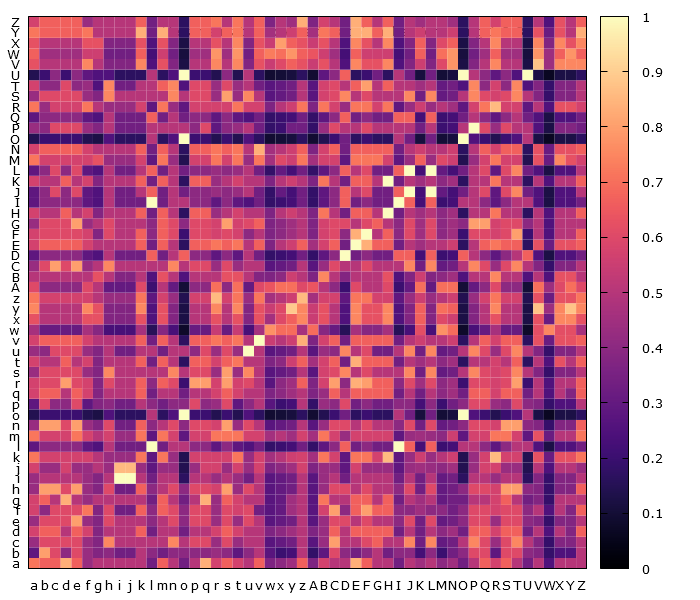

The file beside this chart, header and first rows:
, a, b, c, d, e, f, g, h, i, j, k, l, m, n, o, p, q, r, s, t, u, v, w
a, 0.7143, 0.6667, 0.6667, 0.8333, 0.6667, 0.4286, 0.5, 0.5, 0.5, 0.5, 0.5, 0.3333, 0.6667, 0.5, 0.3333, 0.5, 0.8333, 0.5714, 0.6667, 0.5714, 0.5, 0.6667, 0.3636
b, 0.2857, 0.8, 0.6, 0.4, 0.6, 0.4286, 0.375, 0.4, 0.3333, 0.3333, 0.5, 0.4, 0.3333, 0.4, 0.4, 0.4, 0.4, 0.4286, 0.4, 0.2857, 0.4, 0.5, 0.2727
c, 0.4286, 0.6, 0.6, 0.6, 0.6, 0.4286, 0.375, 0.75, 0.5, 0.5, 0.5, 0.5, 0.5, 0.75, 0.5, 0.6, 0.6, 0.4286, 0.6, 0.4286, 0.5, 0.5, 0.2727
d, 0.5714, 0.6667, 0.6667, 0.5, 0.6667, 0.5714, 0.375, 0.5, 0.5, 0.5, 0.6667, 0.3333, 0.5, 0.5, 0.3333, 0.5, 0.5, 0.5714, 0.6667, 0.5714, 0.5, 0.5, 0.3636
e, 0.4286, 0.6, 0.6, 0.6, 0.8, 0.4286, 0.375, 0.6, 0.5, 0.5, 0.5, 0.4, 0.5, 0.6, 0.4, 0.6, 0.6, 0.4286, 0.6, 0.4286, 0.6, 0.5, 0.2727
f, 0.5714, 0.4, 0.6, 0.6, 0.6, 0.7143, 0.375, 0.6, 0.3333, 0.3333, 0.6667, 0.4, 0.6667, 0.6, 0.4, 0.6, 0.6, 0.4286, 0.6, 0.5714, 0.6, 0.3333, 0.2727
g, 0.5714, 0.6667, 0.5, 0.8333, 0.5, 0.4286, 0.5, 0.5, 0.5, 0.5, 0.5, 0.3333, 0.6667, 0.5, 0.3333, 0.5, 0.8333, 0.4286, 0.6667, 0.5714, 0.5, 0.5, 0.2727
h, 0.4286, 0.8, 0.8, 0.6, 0.8, 0.4286, 0.375, 0.6, 0.3333, 0.3333, 0.6667, 0.4, 0.5, 0.6, 0.4, 0.6, 0.6, 0.5714, 0.8, 0.4286, 0.6, 0.5, 0.2727
i, 0.4286, 0.5, 0.5, 0.5, 0.5, 0.4286, 0.375, 0.5, 1.0, 1.0, 0.5, 0.3333, 0.5, 0.5, 0.1667, 0.5, 0.5, 0.4286, 0.5, 0.4286, 0.3333, 0.5, 0.2727
j, 0.5714, 0.4286, 0.4286, 0.5714, 0.4286, 0.4286, 0.5, 0.4286, 0.8571, 0.8571, 0.4286, 0.2857, 0.4286, 0.4286, 0.1429, 0.4286, 0.5714, 0.5714, 0.4286, 0.5714, 0.4286, 0.5714, 0.3636
k, 0.7143, 0.5714, 0.5714, 0.5714, 0.5714, 0.5714, 0.5, 0.4286, 0.4286, 0.4286, 0.7143, 0.2857, 0.7143, 0.4286, 0.1429, 0.5714, 0.5714, 0.5714, 0.5714, 0.7143, 0.4286, 0.5714, 0.4545
l, 0.2857, 0.4, 0.4, 0.4, 0.4, 0.2857, 0.25, 0.5, 0.3333, 0.3333, 0.3333, 1.0, 0.3333, 0.5, 0.5, 0.4, 0.4, 0.2857, 0.4, 0.2857, 0.25, 0.3333, 0.1818
m, 0.7143, 0.5714, 0.5714, 0.5714, 0.7143, 0.5714, 0.5, 0.5714, 0.4286, 0.4286, 0.7143, 0.2857, 0.7143, 0.5714, 0.2857, 0.5714, 0.5714, 0.7143, 0.7143, 0.7143, 0.5714, 0.5714, 0.4545
n, 0.4286, 0.8, 0.8, 0.6, 0.8, 0.4286, 0.375, 0.6, 0.3333, 0.3333, 0.6667, 0.4, 0.5, 0.6, 0.4, 0.6, 0.6, 0.5714, 0.8, 0.4286, 0.6, 0.5, 0.2727
o, 0.1429, 0.2, 0.2, 0.2, 0.2, 0.1429, 0.125, 0.25, 0.1667, 0.1667, 0.1667, 0.5, 0.1667, 0.25, 1.0, 0.2, 0.2, 0.1429, 0.2, 0.1429, 0.25, 0.1667, 0.09091
p, 0.2857, 0.6, 0.4, 0.4, 0.6, 0.2857, 0.375, 0.4, 0.3333, 0.3333, 0.5, 0.4, 0.3333, 0.4, 0.4, 0.6, 0.4, 0.4286, 0.6, 0.2857, 0.4, 0.5, 0.2727
q, 0.5714, 0.6667, 0.6667, 0.5, 0.6667, 0.5714, 0.375, 0.5, 0.5, 0.5, 0.6667, 0.3333, 0.5, 0.5, 0.3333, 0.5, 0.5, 0.5714, 0.6667, 0.5714, 0.5, 0.5, 0.3636
r, 0.5714, 0.6, 0.6, 0.8, 0.6, 0.5714, 0.375, 0.6, 0.5, 0.5, 0.6667, 0.4, 0.6667, 0.6, 0.2, 0.8, 0.8, 0.5714, 0.8, 0.5714, 0.6, 0.5, 0.2727
s, 0.4286, 0.6, 0.6, 0.6, 0.6, 0.4286, 0.375, 0.75, 0.5, 0.5, 0.5, 0.5, 0.5, 0.75, 0.5, 0.6, 0.6, 0.4286, 0.8, 0.4286, 0.75, 0.5, 0.2727
t, 0.5714, 0.5, 0.5, 0.6667, 0.5, 0.5714, 0.375, 0.5, 0.5, 0.5, 0.6667, 0.3333, 0.6667, 0.5, 0.1667, 0.6667, 0.6667, 0.5714, 0.6667, 0.7143, 0.5, 0.5, 0.3636
u, 0.4286, 0.4, 0.6, 0.6, 0.6, 0.4286, 0.375, 0.5, 0.3333, 0.3333, 0.5, 0.5, 0.3333, 0.5, 0.5, 0.4, 0.6, 0.4286, 0.6, 0.4286, 1.0, 0.5, 0.2727
v, 0.5714, 0.6667, 0.6667, 0.6667, 0.6667, 0.5714, 0.5, 0.5, 0.5, 0.5, 0.6667, 0.3333, 0.6667, 0.5, 0.1667, 0.6667, 0.6667, 0.7143, 0.6667, 0.7143, 0.5, 1.0, 0.5455
w, 0.4615, 0.3077, 0.3077, 0.3077, 0.3077, 0.4615, 0.3846, 0.2308, 0.2308, 0.2308, 0.4615, 0.1538, 0.3846, 0.2308, 0.07692, 0.3077, 0.3077, 0.5385, 0.3077, 0.5385, 0.2308, 0.4615, 0.7692
x, 0.625, 0.5, 0.5, 0.5, 0.5, 0.625, 0.625, 0.375, 0.375, 0.375, 0.625, 0.25, 0.625, 0.375, 0.125, 0.5, 0.5, 0.625, 0.5, 0.625, 0.375, 0.625, 0.4545
y, 0.75, 0.5, 0.5, 0.5, 0.5, 0.75, 0.625, 0.375, 0.375, 0.375, 0.75, 0.25, 0.625, 0.375, 0.125, 0.5, 0.5, 0.75, 0.5, 0.75, 0.375, 0.625, 0.5455
z, 0.7143, 0.5714, 0.5714, 0.5714, 0.5714, 0.5714, 0.5, 0.4286, 0.4286, 0.4286, 0.7143, 0.2857, 0.5714, 0.4286, 0.1429, 0.5714, 0.5714, 0.8571, 0.5714, 0.7143, 0.4286, 0.7143, 0.4545
A, 0.6, 0.4, 0.4, 0.4, 0.4, 0.6, 0.5, 0.3, 0.3, 0.3, 0.6, 0.2, 0.5, 0.3, 0.1, 0.4, 0.4, 0.7, 0.4, 0.7, 0.3, 0.6, 0.6364
B, 0.5, 0.5, 0.5, 0.5, 0.5, 0.5, 0.625, 0.5, 0.375, 0.375, 0.5, 0.25, 0.625, 0.5, 0.25, 0.5, 0.5, 0.5, 0.625, 0.625, 0.5, 0.375, 0.3636
C, 0.4286, 0.6, 0.8, 0.6, 0.8, 0.4286, 0.5, 0.75, 0.5, 0.5, 0.5, 0.5, 0.5, 0.75, 0.5, 0.6, 0.6, 0.4286, 0.6, 0.4286, 0.5, 0.5, 0.2727
D, 0.2857, 0.4, 0.4, 0.4, 0.4, 0.2857, 0.25, 0.5, 0.3333, 0.3333, 0.3333, 0.6667, 0.3333, 0.5, 0.6667, 0.4, 0.4, 0.2857, 0.4, 0.2857, 0.5, 0.3333, 0.1818
E, 0.5714, 0.6667, 0.6667, 0.6667, 0.6667, 0.5714, 0.5, 0.5, 0.5, 0.5, 0.6667, 0.3333, 0.6667, 0.5, 0.1667, 0.6667, 0.6667, 0.7143, 0.6667, 0.7143, 0.5, 0.6667, 0.3636
F, 0.5714, 0.6, 0.6, 0.6, 0.6, 0.5714, 0.375, 0.6, 0.5, 0.5, 0.6667, 0.4, 0.6667, 0.6, 0.2, 0.6, 0.6, 0.5714, 0.6, 0.5714, 0.4, 0.5, 0.3636
G, 0.4286, 0.6, 0.6, 0.6, 0.8, 0.4286, 0.5, 0.6, 0.5, 0.5, 0.5, 0.4, 0.6667, 0.6, 0.4, 0.6, 0.6, 0.5714, 0.8, 0.5714, 0.6, 0.6667, 0.3636
H, 0.5714, 0.5, 0.5, 0.6667, 0.5, 0.5714, 0.375, 0.5, 0.5, 0.5, 0.6667, 0.3333, 0.6667, 0.5, 0.1667, 0.6667, 0.6667, 0.4286, 0.5, 0.5714, 0.5, 0.5, 0.3636
I, 0.2857, 0.4, 0.4, 0.4, 0.4, 0.2857, 0.25, 0.5, 0.3333, 0.3333, 0.3333, 1.0, 0.3333, 0.5, 0.5, 0.4, 0.4, 0.2857, 0.4, 0.2857, 0.25, 0.3333, 0.1818
J, 0.2857, 0.4, 0.6, 0.4, 0.6, 0.2857, 0.25, 0.5, 0.3333, 0.3333, 0.5, 0.6667, 0.3333, 0.5, 0.3333, 0.4, 0.4, 0.4286, 0.4, 0.4286, 0.5, 0.3333, 0.1818
K, 0.5714, 0.5, 0.5, 0.6667, 0.5, 0.5714, 0.375, 0.5, 0.5, 0.5, 0.6667, 0.3333, 0.6667, 0.5, 0.1667, 0.6667, 0.6667, 0.4286, 0.5, 0.5714, 0.5, 0.5, 0.3636
L, 0.2857, 0.4, 0.6, 0.4, 0.6, 0.2857, 0.25, 0.5, 0.3333, 0.3333, 0.5, 0.6667, 0.3333, 0.5, 0.3333, 0.4, 0.4, 0.4286, 0.4, 0.4286, 0.5, 0.3333, 0.1818
M, 0.7143, 0.5714, 0.5714, 0.5714, 0.5714, 0.5714, 0.625, 0.4286, 0.4286, 0.4286, 0.5714, 0.2857, 0.7143, 0.4286, 0.1429, 0.5714, 0.5714, 0.7143, 0.5714, 0.7143, 0.4286, 0.7143, 0.4545
N, 0.5714, 0.6667, 0.6667, 0.6667, 0.6667, 0.5714, 0.5, 0.5, 0.5, 0.5, 0.6667, 0.3333, 0.6667, 0.5, 0.1667, 0.6667, 0.6667, 0.7143, 0.6667, 0.7143, 0.5, 0.8333, 0.4545
O, 0.1429, 0.2, 0.2, 0.2, 0.2, 0.1429, 0.125, 0.25, 0.1667, 0.1667, 0.1667, 0.5, 0.1667, 0.25, 1.0, 0.2, 0.2, 0.1429, 0.2, 0.1429, 0.25, 0.1667, 0.09091
P, 0.4286, 0.4, 0.6, 0.6, 0.6, 0.4286, 0.375, 0.5, 0.3333, 0.3333, 0.3333, 0.5, 0.5, 0.5, 0.5, 0.4, 0.6, 0.2857, 0.4, 0.4286, 0.5, 0.3333, 0.1818
Q, 0.2857, 0.4, 0.4, 0.4, 0.4, 0.2857, 0.25, 0.5, 0.3333, 0.3333, 0.3333, 0.6667, 0.3333, 0.5, 0.3333, 0.4, 0.4, 0.2857, 0.4, 0.2857, 0.25, 0.3333, 0.1818
R, 0.7143, 0.4286, 0.5714, 0.5714, 0.5714, 0.7143, 0.5, 0.4286, 0.4286, 0.4286, 0.5714, 0.2857, 0.7143, 0.4286, 0.2857, 0.5714, 0.5714, 0.5714, 0.5714, 0.7143, 0.5714, 0.5714, 0.3636
S, 0.4286, 0.6, 0.6, 0.6, 0.6, 0.4286, 0.375, 0.75, 0.5, 0.5, 0.5, 0.5, 0.5, 0.75, 0.5, 0.6, 0.6, 0.4286, 0.8, 0.4286, 0.75, 0.5, 0.2727
T, 0.5714, 0.4, 0.4, 0.6, 0.4, 0.4286, 0.25, 0.75, 0.3333, 0.3333, 0.5, 0.5, 0.6667, 0.75, 0.25, 0.6, 0.6, 0.4286, 0.6, 0.4286, 0.5, 0.3333, 0.2727
U, 0.1429, 0.2, 0.4, 0.2, 0.4, 0.2857, 0.25, 0.25, 0.1667, 0.1667, 0.1667, 0.5, 0.1667, 0.25, 1.0, 0.2, 0.2, 0.1429, 0.4, 0.1429, 0.5, 0.1667, 0.09091
V, 0.625, 0.5, 0.5, 0.5, 0.5, 0.75, 0.5, 0.375, 0.375, 0.375, 0.75, 0.25, 0.625, 0.375, 0.125, 0.5, 0.5, 0.75, 0.5, 0.75, 0.375, 0.625, 0.5455
W, 0.6667, 0.4444, 0.4444, 0.4444, 0.4444, 0.5556, 0.5556, 0.3333, 0.3333, 0.3333, 0.6667, 0.2222, 0.5556, 0.3333, 0.1111, 0.4444, 0.4444, 0.7778, 0.4444, 0.7778, 0.3333, 0.6667, 0.7273
X, 0.625, 0.5, 0.5, 0.5, 0.5, 0.625, 0.625, 0.375, 0.375, 0.375, 0.625, 0.25, 0.625, 0.375, 0.125, 0.5, 0.5, 0.625, 0.5, 0.75, 0.375, 0.625, 0.5455
Y, 0.7143, 0.6667, 0.6667, 0.6667, 0.6667, 0.7143, 0.5, 0.5, 0.5, 0.5, 0.8333, 0.3333, 0.8333, 0.5, 0.1667, 0.6667, 0.6667, 0.5714, 0.6667, 0.7143, 0.5, 0.6667, 0.4545
Z, 0.5714, 0.6667, 0.6667, 0.6667, 0.6667, 0.4286, 0.5, 0.5, 0.5, 0.5, 0.6667, 0.3333, 0.5, 0.5, 0.1667, 0.6667, 0.6667, 0.7143, 0.5, 0.7143, 0.5, 0.6667, 0.3636
